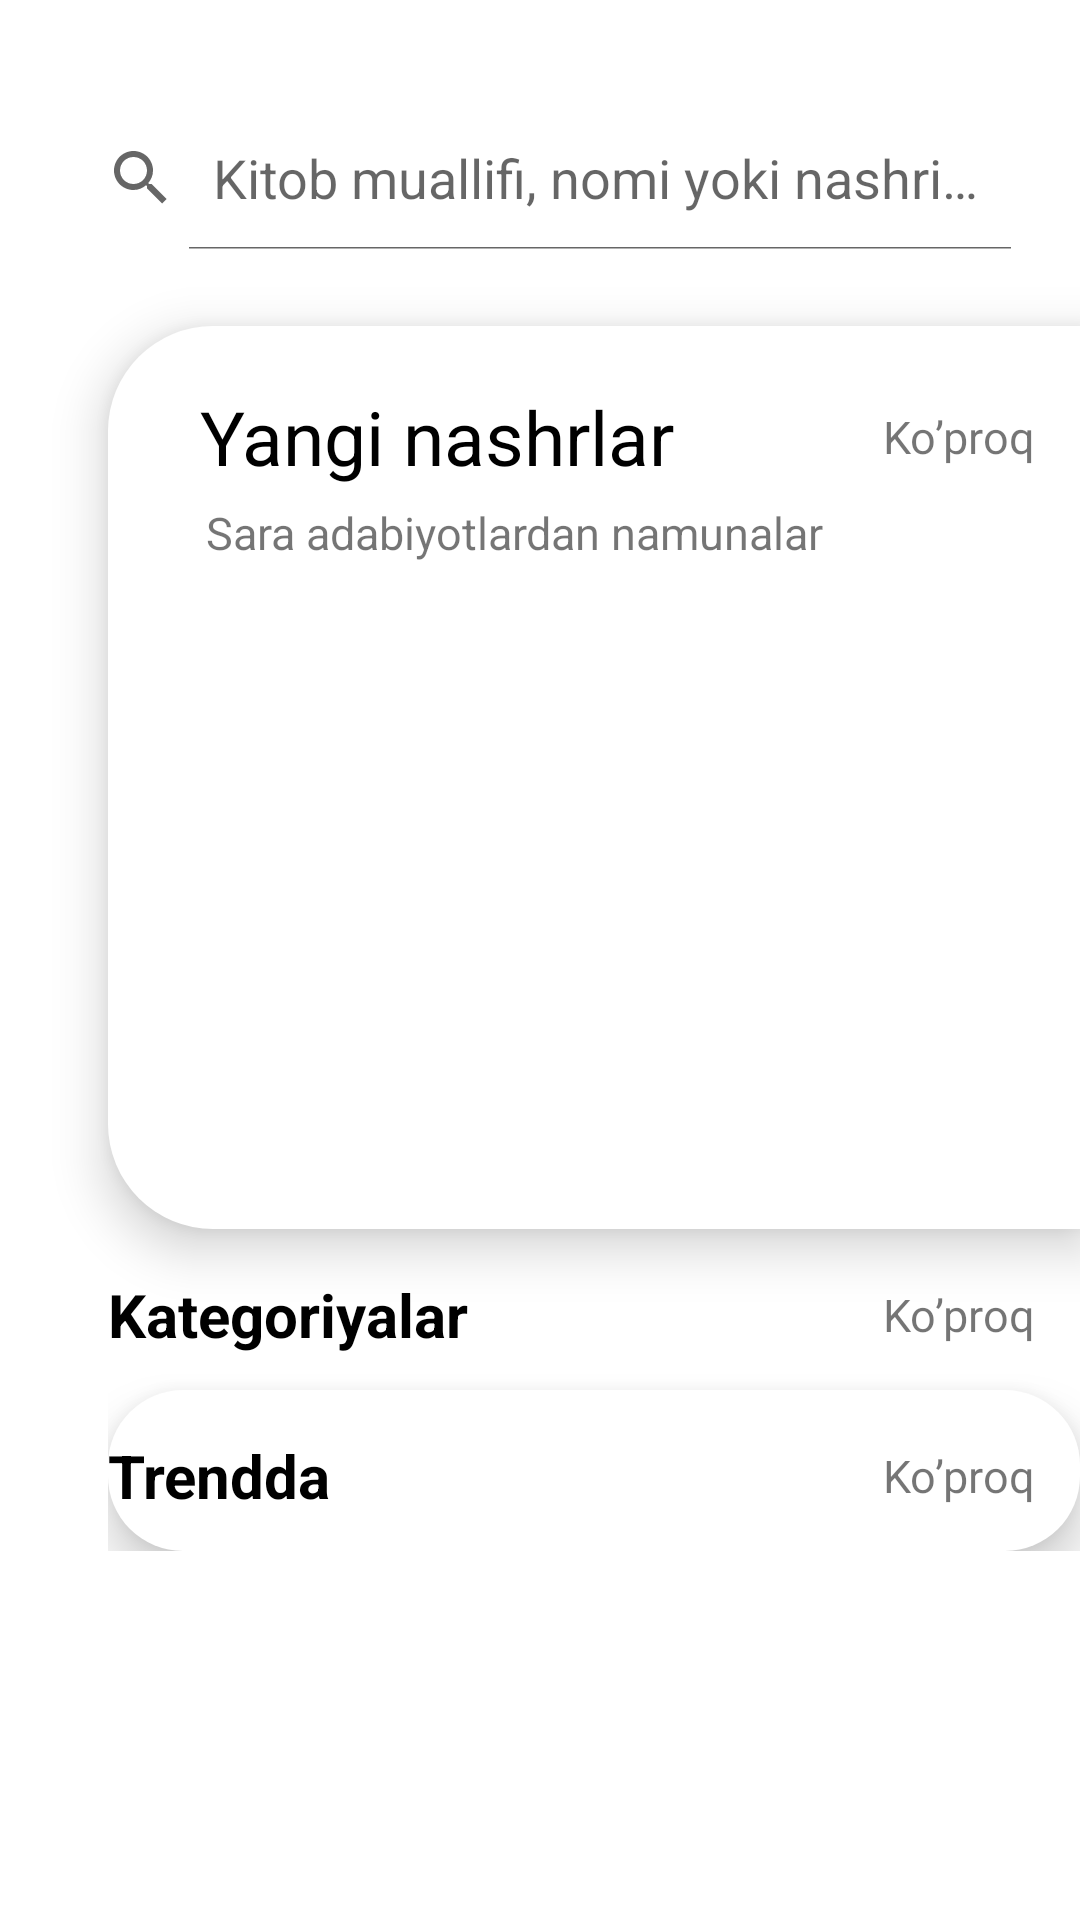

Reconstruct the res/layout file that produces this screen, plus the resources it refers to.
<!-- AndroidManifest.xml: application theme Theme.BookMobile -->
<!-- res/layout/activity_main.xml -->
<?xml version="1.0" encoding="utf-8"?>
<androidx.constraintlayout.widget.ConstraintLayout xmlns:android="http://schemas.android.com/apk/res/android"
    xmlns:app="http://schemas.android.com/apk/res-auto"
    xmlns:tools="http://schemas.android.com/tools"
    android:layout_width="match_parent"
    android:layout_height="match_parent"
    tools:context=".MainActivity">

    <ImageView
        android:id="@+id/background_image"
        android:layout_width="match_parent"
        android:layout_height="0dp"
        android:background="@drawable/image"
        app:layout_constraintHeight_percent="0.35"
        app:layout_constraintLeft_toLeftOf="parent"
        app:layout_constraintRight_toRightOf="parent"
        app:layout_constraintTop_toTopOf="parent" />

    <SearchView
        android:id="@+id/search_view"
        android:layout_width="match_parent"
        android:layout_height="wrap_content"
        android:layout_marginLeft="15dp"
        android:layout_marginRight="15dp"
        android:background="@drawable/bacrounde_search"
        android:iconifiedByDefault="false"
        android:queryHint="Kitob muallifi, nomi yoki nashriyot ..."
        app:circularflow_defaultRadius="25sp"
        app:layout_constraintBottom_toBottomOf="@id/background_image"
        app:layout_constraintLeft_toLeftOf="parent"
        app:layout_constraintRight_toRightOf="parent"
        app:layout_constraintTop_toTopOf="@id/background_image"
        app:layout_constraintVertical_bias="0.2" />

    <androidx.constraintlayout.widget.ConstraintLayout
        android:id="@+id/new_view"
        android:layout_width="0dp"
        android:layout_height="0dp"
        android:background="@drawable/background_new_nashr"
        android:elevation="10dp"
        app:layout_constraintBottom_toBottomOf="parent"
        app:layout_constraintHeight_percent="0.47"
        app:layout_constraintRight_toRightOf="parent"
        app:layout_constraintTop_toBottomOf="@id/search_view"
        app:layout_constraintVertical_bias="0.1"
        app:layout_constraintWidth_percent="0.9">

        <TextView
            android:id="@+id/title_news"
            android:layout_width="wrap_content"
            android:layout_height="wrap_content"
            android:layout_marginTop="20sp"
            android:text="Yangi nashrlar  "
            android:textColor="@color/black"
            android:textSize="25sp"
            app:layout_constraintHorizontal_bias="0.2"
            app:layout_constraintLeft_toLeftOf="parent"
            app:layout_constraintRight_toRightOf="parent"
            app:layout_constraintTop_toTopOf="parent" />

        <TextView
            android:id="@+id/list_all_new_books"
            android:layout_width="wrap_content"
            android:layout_height="wrap_content"
            android:padding="15dp"
            android:text="Ko’proq"
            android:textSize="15sp"
            app:layout_constraintBottom_toBottomOf="@id/title_news"
            app:layout_constraintHorizontal_bias="1"
            app:layout_constraintLeft_toRightOf="@id/title_news"
            app:layout_constraintRight_toRightOf="parent"
            app:layout_constraintTop_toTopOf="@id/title_news" />

        <TextView
            android:layout_width="wrap_content"
            android:layout_height="wrap_content"
            android:paddingStart="2dp"
            android:paddingTop="5dp"
            android:text="Sara adabiyotlardan namunalar"
            android:textSize="15sp"
            app:layout_constraintLeft_toLeftOf="@id/title_news"
            app:layout_constraintTop_toBottomOf="@id/title_news" />

        <androidx.recyclerview.widget.RecyclerView
            android:layout_width="match_parent"
            android:layout_height="0dp"
            android:layout_marginTop="15dp"
            android:orientation="horizontal"
            android:padding="10dp"
            app:layoutManager="androidx.recyclerview.widget.LinearLayoutManager"
            app:layout_constraintBottom_toBottomOf="parent"
            app:layout_constraintLeft_toLeftOf="parent"
            app:layout_constraintRight_toRightOf="parent"
            app:layout_constraintTop_toBottomOf="@id/list_all_new_books"
            tools:listitem="@layout/item_new_books" />

    </androidx.constraintlayout.widget.ConstraintLayout>

    <ScrollView
        android:layout_width="0dp"
        android:layout_height="0dp"
        app:layout_constraintBottom_toBottomOf="parent"
        app:layout_constraintLeft_toLeftOf="@id/new_view"
        app:layout_constraintRight_toRightOf="parent"
        app:layout_constraintTop_toBottomOf="@id/new_view">

        <LinearLayout
            android:layout_width="match_parent"
            android:layout_height="match_parent"
            android:orientation="vertical"
            android:weightSum="2">

            <androidx.constraintlayout.widget.ConstraintLayout
                android:layout_width="match_parent"
                android:layout_height="0dp"
                android:layout_weight="1">

                <TextView
                    android:id="@+id/kategoriya"
                    android:layout_width="wrap_content"
                    android:layout_height="wrap_content"
                    android:layout_marginTop="15dp"
                    android:text="Kategoriyalar"
                    android:textColor="@color/black"
                    android:textSize="20sp"
                    android:textStyle="bold"
                    app:layout_constraintHorizontal_bias="0"
                    app:layout_constraintLeft_toLeftOf="parent"
                    app:layout_constraintRight_toRightOf="parent"
                    app:layout_constraintTop_toTopOf="parent" />

                <TextView
                    android:id="@+id/list_all_katigory"
                    android:layout_width="wrap_content"
                    android:layout_height="wrap_content"
                    android:padding="15dp"
                    android:text="Ko’proq"
                    android:textSize="15sp"
                    app:layout_constraintBottom_toBottomOf="@id/kategoriya"
                    app:layout_constraintHorizontal_bias="1"
                    app:layout_constraintLeft_toRightOf="@id/kategoriya"
                    app:layout_constraintRight_toRightOf="parent"
                    app:layout_constraintTop_toTopOf="@id/kategoriya" />


                <androidx.recyclerview.widget.RecyclerView
                    android:layout_width="match_parent"
                    android:layout_height="wrap_content"
                    android:orientation="horizontal"
                    app:layoutManager="androidx.recyclerview.widget.LinearLayoutManager"
                    app:layout_constraintLeft_toLeftOf="@id/kategoriya"
                    app:layout_constraintRight_toRightOf="parent"
                    app:layout_constraintTop_toBottomOf="@id/kategoriya"
                    tools:listitem="@layout/item_katigory" />


            </androidx.constraintlayout.widget.ConstraintLayout>

            <androidx.constraintlayout.widget.ConstraintLayout
                android:layout_width="match_parent"
                android:layout_height="0dp"
                android:layout_weight="1"
                android:background="@drawable/bacrounde_search"
                android:elevation="10dp">

                <TextView
                    android:id="@+id/trends"
                    android:layout_width="wrap_content"
                    android:layout_height="wrap_content"
                    android:layout_marginTop="15dp"
                    android:text="Trendda"
                    android:textColor="@color/black"
                    android:textSize="20sp"
                    android:textStyle="bold"
                    app:layout_constraintHorizontal_bias="0"
                    app:layout_constraintLeft_toLeftOf="parent"
                    app:layout_constraintRight_toRightOf="parent"
                    app:layout_constraintTop_toTopOf="parent" />

                <TextView
                    android:id="@+id/list_all_trends"
                    android:layout_width="wrap_content"
                    android:layout_height="wrap_content"
                    android:padding="15dp"
                    android:text="Ko’proq"
                    android:textSize="15sp"
                    app:layout_constraintBottom_toBottomOf="@id/trends"
                    app:layout_constraintHorizontal_bias="1"
                    app:layout_constraintLeft_toRightOf="@id/trends"
                    app:layout_constraintRight_toRightOf="parent"
                    app:layout_constraintTop_toTopOf="@id/trends" />

                <androidx.constraintlayout.widget.ConstraintLayout
                    android:layout_width="match_parent"
                    android:layout_height="wrap_content"
                    app:layout_constraintLeft_toLeftOf="parent"
                    app:layout_constraintRight_toRightOf="parent"
                    app:layout_constraintTop_toBottomOf="@id/trends">

                    <com.google.android.material.tabs.TabLayout
                        android:id="@+id/tab_layout"
                        android:layout_width="match_parent"
                        android:layout_height="0dp"
                        app:layout_constraintHeight_percent="0.07"
                        app:layout_constraintLeft_toLeftOf="parent"
                        app:layout_constraintRight_toRightOf="parent"
                        app:layout_constraintTop_toTopOf="parent"
                        app:tabIndicatorHeight="0dp" />

                    <androidx.viewpager.widget.ViewPager
                        android:id="@+id/view_pager"
                        android:layout_width="match_parent"
                        android:layout_height="match_parent"
                        app:layout_constraintBottom_toBottomOf="parent"
                        app:layout_constraintLeft_toLeftOf="parent"
                        app:layout_constraintRight_toRightOf="parent"
                        app:layout_constraintTop_toBottomOf="@id/tab_layout" />


                </androidx.constraintlayout.widget.ConstraintLayout>


            </androidx.constraintlayout.widget.ConstraintLayout>
        </LinearLayout>

    </ScrollView>

</androidx.constraintlayout.widget.ConstraintLayout>
<!-- res/layout/item_new_books.xml (included above) -->
<?xml version="1.0" encoding="utf-8"?>
<androidx.constraintlayout.widget.ConstraintLayout xmlns:android="http://schemas.android.com/apk/res/android"
    xmlns:app="http://schemas.android.com/apk/res-auto"
    android:layout_width="wrap_content"
    android:padding="5dp"
    android:layout_height="wrap_content">

    <com.google.android.material.imageview.ShapeableImageView
        android:id="@+id/image_in_book"
        android:layout_width="100dp"
        android:layout_height="160dp"
        android:background="@color/white"
        android:src="@drawable/imagebook"
        app:circularflow_defaultRadius="15dp"
        app:layout_constraintCircleRadius="15dp"
        app:layout_constraintEnd_toEndOf="parent"
        app:layout_constraintStart_toStartOf="parent"
        app:layout_constraintTop_toTopOf="parent"
        app:shapeAppearanceOverlay="@style/radius" />

    <TextView
        android:id="@+id/authors"
        android:layout_width="wrap_content"
        android:layout_height="wrap_content"
        android:padding="5dp"
        android:text="Henry Ford"
        android:textSize="12sp"
        app:layout_constraintHorizontal_bias="0"
        app:layout_constraintLeft_toLeftOf="@id/image_in_book"
        app:layout_constraintRight_toRightOf="@id/image_in_book"
        app:layout_constraintTop_toBottomOf="@id/image_in_book" />

    <TextView
        android:id="@+id/name_book"
        android:layout_width="wrap_content"
        android:layout_height="wrap_content"
        android:text="Mening hayotim"
        android:textSize="15sp"
        android:textColor="@color/black"
        android:textStyle="bold"
        app:layout_constraintHorizontal_bias="0"
        app:layout_constraintLeft_toLeftOf="@id/image_in_book"
        app:layout_constraintRight_toRightOf="@id/image_in_book"
        app:layout_constraintTop_toBottomOf="@id/authors" />


</androidx.constraintlayout.widget.ConstraintLayout>
<!-- res/layout/item_katigory.xml (included above) -->
<?xml version="1.0" encoding="utf-8"?>
<androidx.cardview.widget.CardView xmlns:android="http://schemas.android.com/apk/res/android"
    xmlns:app="http://schemas.android.com/apk/res-auto"
    android:layout_width="175dp"
    android:layout_height="100dp"
    android:layout_margin="10dp"
    android:elevation="10dp"
    app:cardCornerRadius="15dp">

    <androidx.constraintlayout.widget.ConstraintLayout
        android:layout_width="match_parent"
        android:layout_height="wrap_content"
        android:layout_gravity="center"
        android:padding="15sp">

        <ImageView
            android:id="@+id/image_katogor"
            android:layout_width="wrap_content"
            android:layout_height="wrap_content"
            android:src="@drawable/ic_vector__2_"
            app:layout_constraintEnd_toEndOf="parent"
            app:layout_constraintStart_toStartOf="parent"
            app:layout_constraintTop_toTopOf="parent" />

        <TextView
            android:id="@+id/badiiy"
            android:layout_width="wrap_content"
            android:layout_height="wrap_content"
            android:text="Badiiy adabiyotlar"
            android:textColor="@color/primary_color"
            android:textSize="18sp"
            android:textStyle="bold"
            app:layout_constraintLeft_toLeftOf="@id/image_katogor"
            app:layout_constraintRight_toRightOf="@id/image_katogor"
            app:layout_constraintTop_toBottomOf="@id/image_katogor" />

        <TextView
            android:id="@+id/books_count"
            android:layout_width="wrap_content"
            android:layout_height="wrap_content"
            android:text="195 ta kitob"
            android:textColor="@color/primary_color"
            android:textStyle="italic"
            app:layout_constraintLeft_toLeftOf="@id/image_katogor"
            app:layout_constraintRight_toRightOf="@id/image_katogor"
            app:layout_constraintTop_toBottomOf="@id/badiiy" />
    </androidx.constraintlayout.widget.ConstraintLayout>

</androidx.cardview.widget.CardView>
<!-- resources referenced by this layout -->
<resources>
  <color name="black">#FF000000</color>
  <color name="primary_color">#2CA975</color>
  <color name="white">#FFFFFFFF</color>
  <!-- drawable background_new_nashr (drawable) -->
  <?xml version="1.0" encoding="utf-8"?>
  <selector xmlns:android="http://schemas.android.com/apk/res/android">
      <item>
          <shape android:shape="rectangle">
              <solid android:color="@color/white" />
              <corners android:bottomLeftRadius="35sp" android:topLeftRadius="35sp" />
          </shape>
      </item>
  </selector>
  <!-- drawable bacrounde_search (drawable) -->
  <?xml version="1.0" encoding="utf-8"?>
  <selector xmlns:android="http://schemas.android.com/apk/res/android">
      <item>
          <shape android:shape="rectangle">
              <corners android:radius="25sp" />
              <solid android:color="@color/white" />
          </shape>
      </item>
  </selector>
  <!-- drawable ic_vector__2_ (drawable) -->
  <vector xmlns:android="http://schemas.android.com/apk/res/android"
      android:width="33dp"
      android:height="31dp"
      android:viewportWidth="33"
      android:viewportHeight="31">
    <path
        android:pathData="M30.7976,0.2059H19.6303C18.4491,0.2099 17.3116,0.6535 16.4396,1.4502C15.5676,0.6535 14.4302,0.2099 13.2489,0.2059H2.0816C1.6585,0.2059 1.2527,0.374 0.9536,0.6731C0.6544,0.9723 0.4863,1.3781 0.4863,1.8012V25.7312C0.4863,26.1543 0.6544,26.5601 0.9536,26.8592C1.2527,27.1584 1.6585,27.3265 2.0816,27.3265H11.2675C12.1067,27.3265 12.9299,27.6679 13.5233,28.2614L15.3117,30.0497C15.3261,30.0641 15.3452,30.0689 15.3596,30.0832C15.4968,30.2093 15.6499,30.3209 15.8286,30.3959H15.8318C16.221,30.557 16.6582,30.557 17.0474,30.3959H17.0506C17.2293,30.3209 17.3824,30.2093 17.5196,30.0832C17.534,30.0689 17.5531,30.0641 17.5675,30.0497L19.3559,28.2614C19.9556,27.6652 20.766,27.3293 21.6117,27.3265H30.7976C31.2207,27.3265 31.6265,27.1584 31.9256,26.8592C32.2248,26.5601 32.3929,26.1543 32.3929,25.7312V1.8012C32.3929,1.3781 32.2248,0.9723 31.9256,0.6731C31.6265,0.374 31.2207,0.2059 30.7976,0.2059ZM11.2675,24.1358H3.677V3.3965H13.2489C14.1296,3.3965 14.8443,4.1128 14.8443,4.9919V25.235C13.7873,24.5223 12.5424,24.1397 11.2675,24.1358ZM29.2022,24.1358H21.6117C20.337,24.1358 19.0847,24.5283 18.0349,25.235V4.9919C18.0349,4.1128 18.7496,3.3965 19.6303,3.3965H29.2022V24.1358Z"
        android:fillColor="#2CA975"/>
  </vector>
  <!-- drawable imagebook: png bitmap (drawable, 278934 bytes) -->
  <style name="radius">
          <item name="cornerSize">20sp</item>
      </style>
  <style name="Theme.BookMobile" parent="Theme.MaterialComponents.DayNight.NoActionBar">
          
          <item name="colorPrimary">@color/purple_500</item>
          <item name="colorPrimaryVariant">@color/purple_700</item>
          <item name="colorOnPrimary">@color/white</item>
          
          <item name="colorSecondary">@color/teal_200</item>
          <item name="colorSecondaryVariant">@color/teal_700</item>
          <item name="colorOnSecondary">@color/black</item>
          
          <item name="android:statusBarColor" tools:targetApi="l">?attr/colorPrimaryVariant</item>
          
      </style>
  <color name="purple_500">#FF6200EE</color>
  <color name="purple_700">#FF3700B3</color>
  <color name="teal_200">#FF03DAC5</color>
  <color name="teal_700">#FF018786</color>
</resources>
